Run: headless pygame with SDL's dummy video driver; simulated clock (each Clock.tick advances the game by its frame time, no real sleeping); random seed 0; keys injected as events and as key.get_pressed() state; no mouse input.
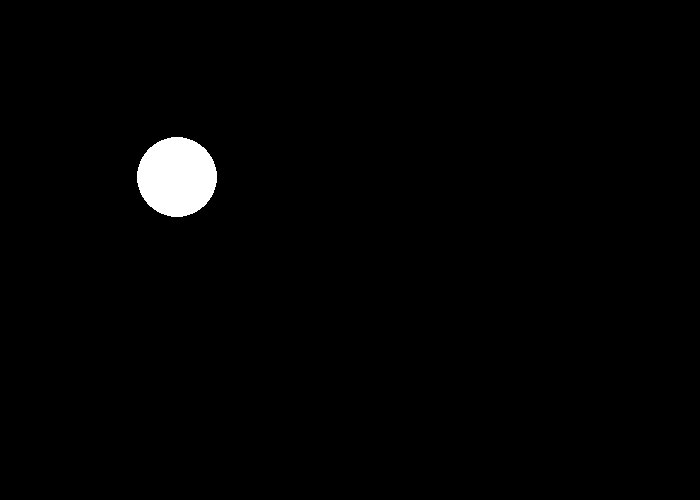
Frame 1 of 4 · flips 1–60 · no input
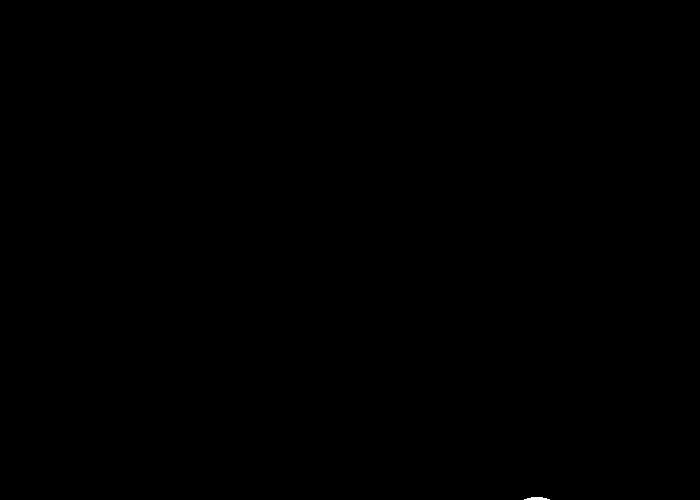
Frame 2 of 4 · flips 61–180 · tapped SPACE, RETURN · held RIGHT (→), D
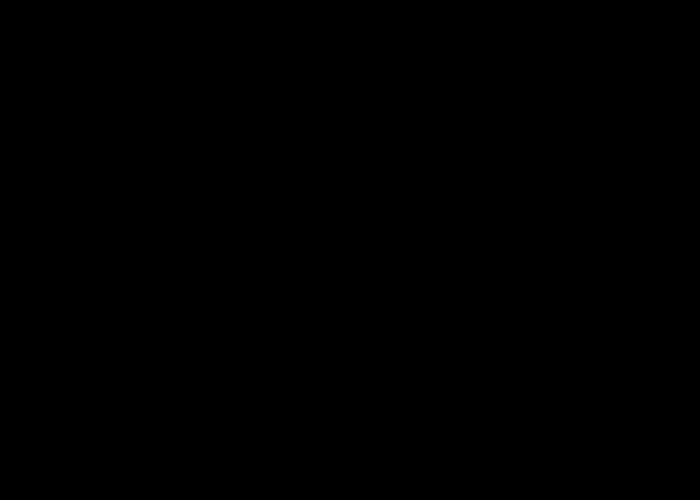
Frame 3 of 4 · flips 181–300 · held DOWN (↓), S
Frame 4 of 4 · flips 301–420 · held LEFT (←), A, UP (↑), W · screen unchanged from frame 3, image omitted

The pygame program that drew these frames:

from pygame import*

window=display.set_mode((700,500))
display.set_caption('Ping-pong')
#color=(0,255,127)
color=(0,0,0)
white=(255,255,255)
game=True


speed_x=3
speed_y=3
X=0
Y=0

while game:
    for e in event.get():
        if e.type == QUIT:
            game=False
    window.fill(color)
    clock= time.Clock()
    FPS=60
    clock.tick(FPS)
    #circle moving
    draw.circle(window, white, (X, Y),40)
    X+=speed_x
    Y+=speed_y
    display.update()


    
    
